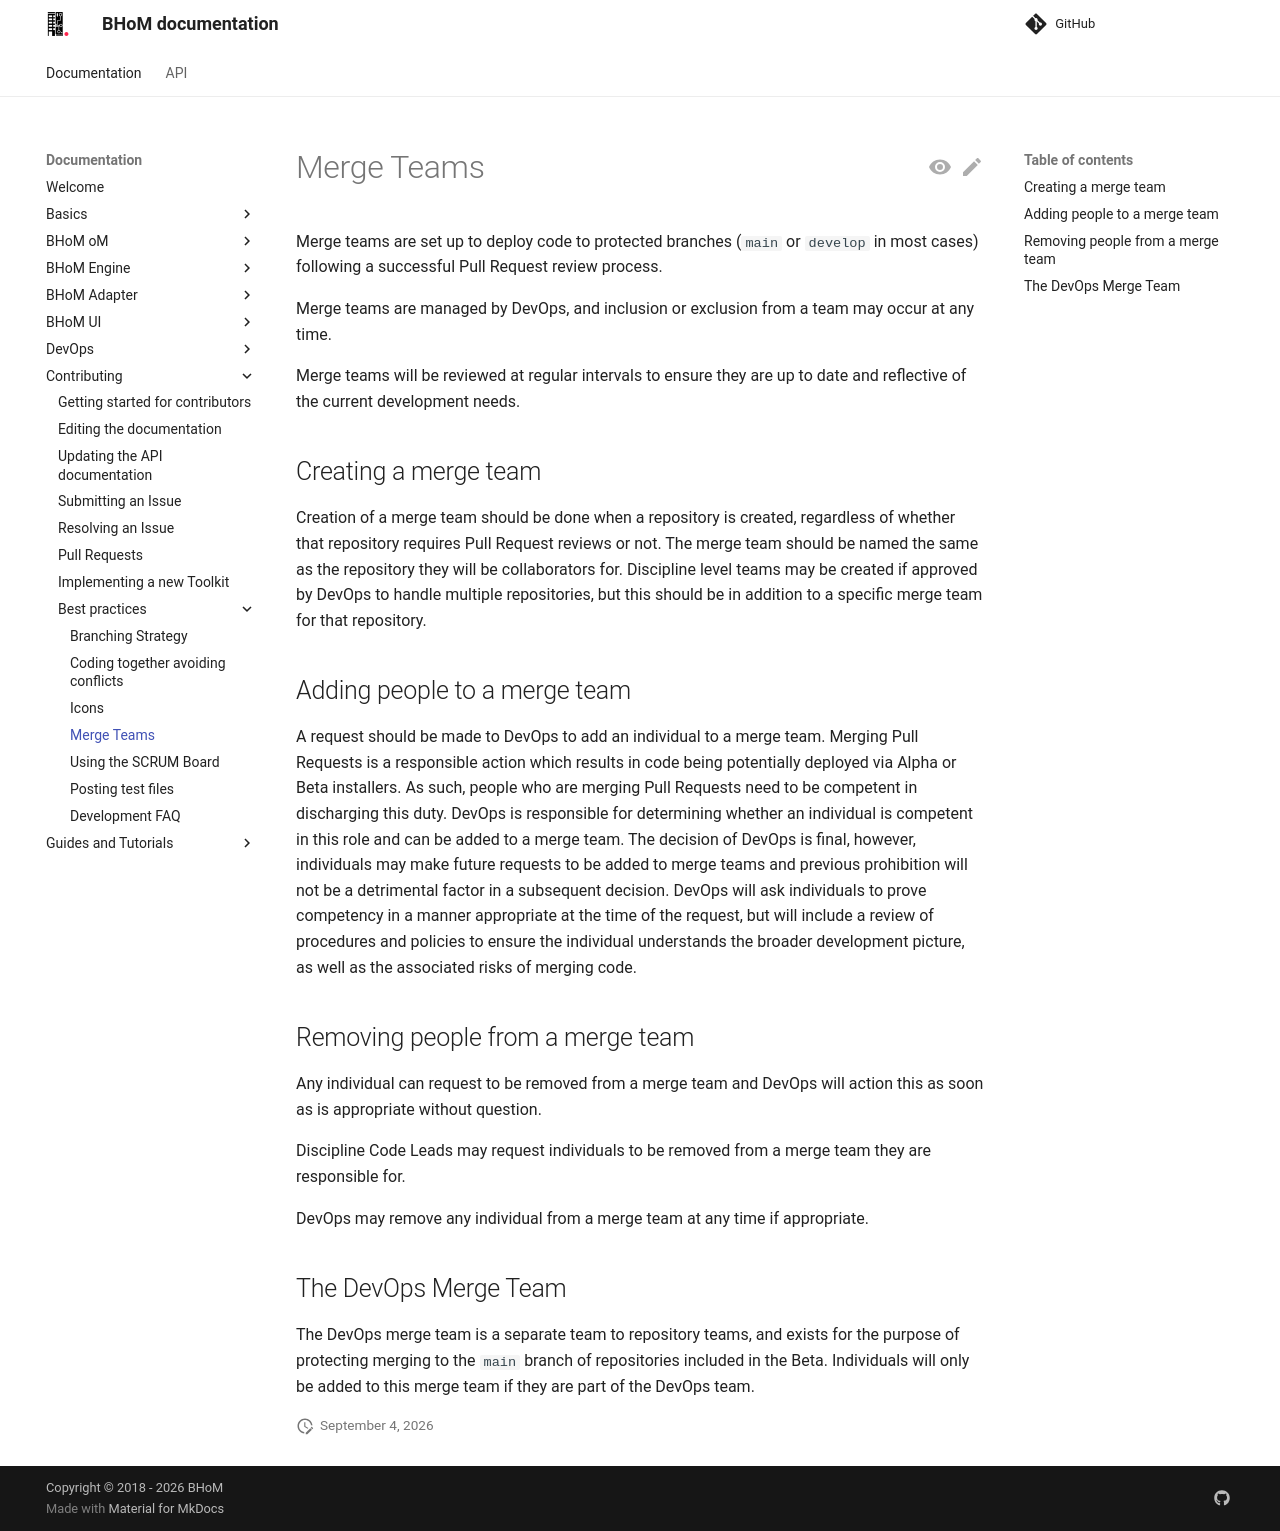

repository: BHoM/documentation · page: Contributing/Best-practices/Merge-Teams/index.html · generator: mkdocs

# Merge Teams

Merge teams are set up to deploy code to protected branches (`main` or `develop` in most cases) following a successful Pull Request review process.

Merge teams are managed by DevOps, and inclusion or exclusion from a team may occur at any time.

Merge teams will be reviewed at regular intervals to ensure they are up to date and reflective of the current development needs.

## Creating a merge team

Creation of a merge team should be done when a repository is created, regardless of whether that repository requires Pull Request reviews or not. The merge team should be named the same as the repository they will be collaborators for. Discipline level teams may be created if approved by DevOps to handle multiple repositories, but this should be in addition to a specific merge team for that repository.

## Adding people to a merge team

A request should be made to DevOps to add an individual to a merge team. Merging Pull Requests is a responsible action which results in code being potentially deployed via Alpha or Beta installers. As such, people who are merging Pull Requests need to be competent in discharging this duty. DevOps is responsible for determining whether an individual is competent in this role and can be added to a merge team. The decision of DevOps is final, however, individuals may make future requests to be added to merge teams and previous prohibition will not be a detrimental factor in a subsequent decision. DevOps will ask individuals to prove competency in a manner appropriate at the time of the request, but will include a review of procedures and policies to ensure the individual understands the broader development picture, as well as the associated risks of merging code.

## Removing people from a merge team

Any individual can request to be removed from a merge team and DevOps will action this as soon as is appropriate without question.

Discipline Code Leads may request individuals to be removed from a merge team they are responsible for.

DevOps may remove any individual from a merge team at any time if appropriate.

## The DevOps Merge Team

The DevOps merge team is a separate team to repository teams, and exists for the purpose of protecting merging to the `main` branch of repositories included in the Beta. Individuals will only be added to this merge team if they are part of the DevOps team.
